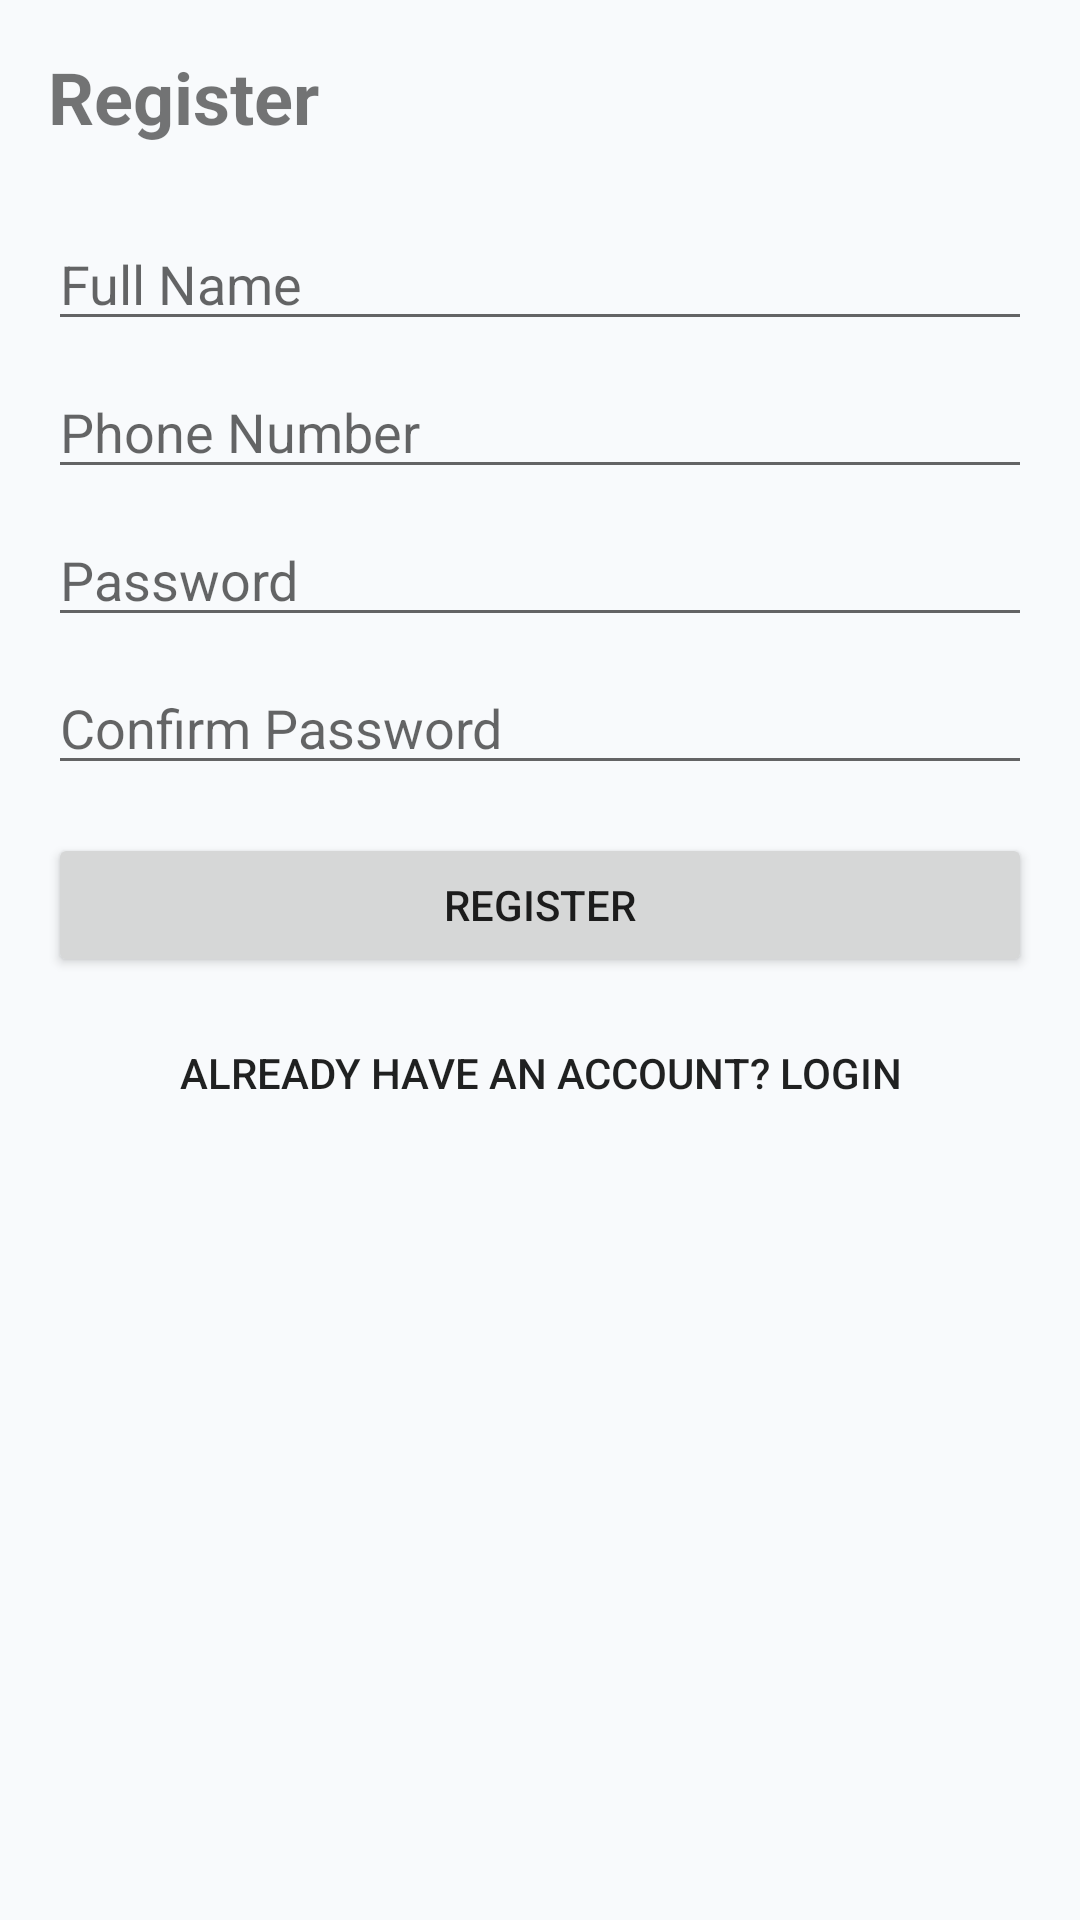

Produce the Android XML layout that renders to this screen, including the resource entries it uses.
<!-- AndroidManifest.xml: application theme Theme.RoleBasedTelemedicinePatient -->
<!-- res/layout/activity_register.xml -->
<?xml version="1.0" encoding="utf-8"?>
<ScrollView xmlns:android="http://schemas.android.com/apk/res/android" android:layout_width="match_parent" android:layout_height="match_parent" android:padding="16dp">

    <LinearLayout android:layout_width="match_parent" android:layout_height="wrap_content" android:orientation="vertical">

        <TextView android:id="@+id/textViewRegisterTitle" android:layout_width="match_parent" android:layout_height="wrap_content" android:text="Register" android:textSize="24sp" android:textStyle="bold" android:layout_marginBottom="24dp" />

        <EditText android:id="@+id/etName" android:layout_width="match_parent" android:layout_height="wrap_content" android:hint="Full Name" android:layout_marginBottom="8dp" />

        <EditText android:id="@+id/etPhone" android:layout_width="match_parent" android:layout_height="wrap_content" android:hint="Phone Number" android:inputType="phone" android:layout_marginBottom="8dp" />

        <EditText android:id="@+id/etPassword" android:layout_width="match_parent" android:layout_height="wrap_content" android:hint="Password" android:inputType="textPassword" android:layout_marginBottom="8dp" />

        <EditText android:id="@+id/etConfirmPassword" android:layout_width="match_parent" android:layout_height="wrap_content" android:hint="Confirm Password" android:inputType="textPassword" android:layout_marginBottom="16dp" />

        <Button android:id="@+id/btnRegister" android:layout_width="match_parent" android:layout_height="wrap_content" android:text="Register" />

        <Button android:id="@+id/btnLoginLink" android:layout_width="match_parent" android:layout_height="wrap_content" android:text="Already have an account? Login" android:layout_marginTop="8dp" style="?android:attr/borderlessButtonStyle" />

    </LinearLayout>

</ScrollView>
<!-- resources referenced by this layout -->
<resources>
  <style name="Theme.RoleBasedTelemedicinePatient" parent="Theme.MaterialComponents.Light.NoActionBar">
          
          <item name="colorPrimary">@color/colorPrimary</item>
          <item name="colorPrimaryVariant">@color/colorPrimaryVariant</item>
          <item name="colorOnPrimary">@color/colorOnPrimary</item>
          <item name="android:statusBarColor">@color/colorPrimaryVariant</item>
          <item name="android:windowBackground">@color/colorBackground</item>
  
          
          <item name="colorBackground">@color/colorBackground</item>
          <item name="colorTextPrimary">@color/text_primary</item>
          <item name="colorTextSecondary">@color/text_secondary</item>
          <item name="colorTextMuted">@color/text_muted</item>
          <item name="colorSuccess">@color/colorSuccess</item>
      </style>
  <color name="colorPrimary">#1E3A8A</color>
  <color name="colorPrimaryVariant">#1D4ED8</color>
  <color name="colorOnPrimary">#FFFFFF</color>
  <color name="colorBackground">#F8FAFC</color>
  <color name="text_primary">#0F172A</color>
  <color name="text_secondary">#6B7280</color>
  <color name="text_muted">#9CA3AF</color>
  <color name="colorSuccess">#15803D</color>
</resources>
